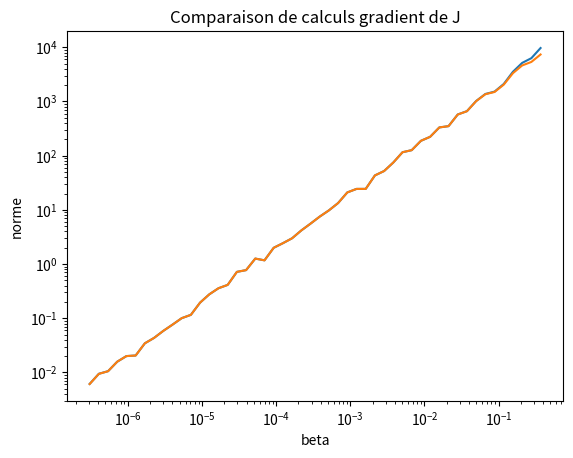

Generate this figure with matplotlib:
# -*- coding : utf-8 -*-

## CALCUL DE LA FONCTIONNELLE J = 1/2<Au,u> + bu
## CALCUL DU GRADIENT DJ = Au + b
## CALCUL DU GRADIENT PAR LA METHODE DE L'ADJOINT

## COMPARAISON DES TROIS METHODES

###################### 1D TRANSPORT EQUATION USING FINITE DIFFERENCES ##########################


### IMPORTATION
import numpy as np
import math
import sys
from matplotlib import pyplot as plt
from matplotlib import animation

#################################################################################################

### DEFINITION ELLIPTIC FUNCTION J
def FunctionQuad(NT,NX,T,L,alpha,state_apriori,gamma,mu,zeta):
    ### OBSERVER - MOMENT OPERATOR
    # First moment
    operator_moment_1 = (L/NX)*np.linspace(0, L, NX+1)
    operator_moment_1[NX]=0
    # Second moment
    operator_moment_2= (L/NX)*np.square(np.linspace(0, L, NX+1))
    operator_moment_2[NX]= 0
    # Concatenate
    observer = np.vstack((operator_moment_1, operator_moment_2))
    observer_transpose = np.transpose(observer)

    ### DYNAMIC FLOW PHI
    CFL = b*(T/NT)*(NX/L)
    flow = np.eye(NX+1,NX+1) + CFL*(-np.eye(NX+1,NX+1) + np.diag(np.ones(NX),1))
    flow_transpose = np.eye(NX+1,NX+1) + CFL*(-np.eye(NX+1,NX+1) + np.diag(np.ones(NX),-1))

    ### NORM SPACE
     # Construction of the norm of the two spaces
    standart_deviation = 0.001
    norm_observation = (T/NT)*(1/standart_deviation)**2*np.eye(2)
    norm_state = (L/NX)*np.eye(NX+1)

    # Computing A size NX+1,NX+1
    A_function = alpha*norm_state
    A_intermediate = gamma*np.transpose(observer).dot(norm_observation).dot(observer)
    A_function += A_intermediate
    for i in range(1,NT+1):
        A_intermediate = flow_transpose.dot(A_intermediate).dot(flow)
        A_function += A_intermediate

    # Computing b size NX+1,1
    state_ap = np.zeros((NX+1,NT+1))
    state_ap[:,0] = state_apriori.copy()
    b_function = gamma*observer_transpose.dot(norm_observation)\
    .dot(mu[:,0]-observer.dot(state_ap[:,0]))
    for j in range(1,NT+1):
        state_ap[:,j]=flow.dot(state_ap[:,j-1])
        b_intermediate = gamma*observer_transpose.dot(norm_observation)\
        .dot(mu[:,j]-observer.dot(state_ap[:,j]))
        for k in range(1,j+1):
            b_intermediate = flow_transpose.dot(b_intermediate)
        b_function += b_intermediate
    
    # Computimg J = 1/2<Azeta,zeta> - <b,zeta> size 1,1
    J = (1/2)*np.transpose(zeta).dot(A_function).dot(zeta) - np.transpose(b_function).dot(zeta)

    return J


### GRADIENT DIRECT COMPUTATION
def GradientFonctionQuad_1(NT,NX,T,L,alpha,state_apriori,gamma,mu,zeta):

    ### OBSERVER - MOMENT OPERATOR
    # First moment
    operator_moment_1 = (L/NX)*np.linspace(0, L, NX+1)
    operator_moment_1[NX]=0
    # Second moment
    operator_moment_2= (L/NX)*np.square(np.linspace(0, L, NX+1))
    operator_moment_2[NX]= 0
    # Concatenate
    observer = np.vstack((operator_moment_1, operator_moment_2))
    observer_transpose = np.transpose(observer)

    ### DYNAMIC FLOW PHI
    CFL = b*(T/NT)*(NX/L)
    flow = np.eye(NX+1,NX+1) + CFL*(-np.eye(NX+1,NX+1) + np.diag(np.ones(NX),1))
    flow_transpose = np.eye(NX+1,NX+1) + CFL*(-np.eye(NX+1,NX+1) + np.diag(np.ones(NX),-1))

    ### NORM SPACE
     # Construction of the norm of the two spaces
    standart_deviation = 0.001
    norm_observation = (T/NT)*(1/standart_deviation)**2*np.eye(2)
    norm_state = (L/NX)*np.eye(NX+1)
 
    ### COMPUTATION OF A
    # Initialisation of the quadratic function
    A_dJ = alpha*norm_state 
    A_intermediate_1 = gamma*observer_transpose.dot(norm_observation).dot(observer)
    A_dJ += A_intermediate_1

    for j in range(1,NT+1):
        A_intermediate_1 = flow_transpose.dot(A_intermediate_1).dot(flow)
        A_dJ += A_intermediate_1
        
    ### COMPUTATION OF b
    state_a = np.zeros((NX+1,NT+1)) # Saving the solution of the transport equation
    state_a[:,0] = state_apriori.copy() # Initial condition set as a gaussian
    b_dJ = gamma*observer_transpose.dot(norm_observation)\
    .dot(mu[:,0] - observer.dot(state_a[:,0]))
    # Computation of the state time dependant with a priori as initial condition

    for i in range(1,NT+1):
        # Computation of the solution knowing a priori
        state_a[:,i] = np.dot(flow,state_a[:,i-1])
        # Gap between observation and modelisation
        b_intermediate_1 = gamma*np.transpose(observer).dot(norm_observation)\
        .dot(mu[:,i] - observer.dot(state_a[:,i]))
        for k in range(1,i+1):
            b_intermediate_1= flow_transpose.dot(b_intermediate_1)
        b_dJ += b_intermediate_1
                  
    dJ = A_dJ.dot(zeta) - b_dJ

    return dJ


### GRADIENT 4DVAR
def GradientFonctionQuad_2(NT,NX,T,L,alpha,state_apriori,gamma,mu,zeta):

    ### OBSERVER - MOMENT OPERATOR
    # First moment
    operator_moment_1 = (L/NX)*np.linspace(0, L, NX+1)
    operator_moment_1[NX]=0
    # Second moment
    operator_moment_2= (L/NX)*np.square(np.linspace(0, L, NX+1))
    operator_moment_2[NX]= 0
    # Concatenate
    observer = np.vstack((operator_moment_1, operator_moment_2))
    observer_transpose = np.transpose(observer)

    ### DYNAMIC FLOW PHI
    CFL = b*(T/NT)*(NX/L)
    flow = np.eye(NX+1,NX+1) + CFL*(-np.eye(NX+1,NX+1) + np.diag(np.ones(NX),1))
    flow_transpose = np.eye(NX+1,NX+1) + CFL*(-np.eye(NX+1,NX+1) + np.diag(np.ones(NX),-1))

    ### NORM SPACE
    # Construction of the norm of the two spaces
    standart_deviation = 0.001
    norm_observation = (T/NT)*(1/standart_deviation)**2*np.eye(2)
    inv_norm_observation = (standart_deviation)**2/(T/NT)*np.eye(2)
    norm_state = (L/NX)*np.eye(NX+1)
    inv_norm_state = (NX/L)*np.eye(NX+1)

    ### INITIALISATION STATE VECTORS
    # Adjoint state 
    adjoint_state = np.zeros((NX+1,NT+1))
    # State
    state_4dvar = np.zeros((NX+1,NT+1)) # current state
    state_4dvar[:,0] = state_apriori.copy() + zeta

    # Comnputation of solution knowing the initial condition with k observation
    for i in range(0,NT):
        state_4dvar[:,i+1] = np.dot(flow,state_4dvar[:,i])
        
    # Computation of the adjoint state
    adjoint_state[:,NT] = np.zeros(NX+1)
    for ii in range(NT,0,-1):
        adjoint_state[:,ii-1] = np.dot(flow_transpose, adjoint_state[:,ii])\
        + observer_transpose.dot(norm_observation)\
        .dot(mu[:,ii-1]-np.dot(observer,state_4dvar[:,ii-1]))

    # Computation of the gradient
    grad_J = alpha*norm_state.dot(zeta) - gamma*adjoint_state[:,0]
    
    return grad_J


###############################################################################################


### PHYSICAL PARAMETERS
b = 0.2  # Depolymerisation speed
L = 1.0  # Domain size
T = 5.0  # Integration time

### NUMERICAL PARAMETERS
NT = 50 # Number of time steps
NX = 50 # Initial number of grid points
step_save = 10 # Numbers of saving (to plot the solution)


### OBSERVER - MOMENT OPERATOR
# First moment
operator_moment_1 = (L/NX)*np.linspace(0, L, NX+1)
operator_moment_1[NX]=0
# Second moment
operator_moment_2= (L/NX)*np.square(np.linspace(0, L, NX+1))
operator_moment_2[NX]= 0
# Concatenate
observer = np.vstack((operator_moment_1, operator_moment_2))

### DYNAMIC FLOW PHI
CFL = b*(T/NT)*(NX/L)
flow = np.eye(NX+1,NX+1) + CFL*(-np.eye(NX+1,NX+1) + np.diag(np.ones(NX),1))
flow_transpose = np.eye(NX+1,NX+1) + CFL*(-np.eye(NX+1,NX+1) + np.diag(np.ones(NX),-1))

### NORM SPACE
# Construction of the norm of the two spaces
standart_deviation = 0.001
norm_observation = (T/NT)*(1/standart_deviation)**2*np.eye(2)
inv_norm_observation = (standart_deviation)**2/(T/NT)*np.eye(2)
norm_state = (L/NX)*np.eye(NX+1)
inv_norm_state = (NX/L)*np.eye(NX+1)


### DATA GENERATION ############################################################################

### INITIAL CONDITION
x = np.linspace(0.0,L,NX+1)
sigma = L/10
gaussienne = (sigma*np.sqrt(2*np.pi))**-1*np.exp(-(x-L/2)**2/(2*sigma**2)) # Gaussienne
gaussienne[NX] = 0

### VECTOR INITIALISATION
state = np.zeros((NX+1,NT+1)) # Saving the solution of the transport equation
state[:,0] = gaussienne.copy() # Initial condition set as a gaussian
step_register = int((NT+1)/step_save)
mu = np.zeros((2,NT+1)) # First and second order moment

### DIRECT COMPUTATION OF THE SOLUTION
for i in range(0,NT):
    # Calculation of the moment
    mu[:,i] = np.dot(observer,state[:,i])
    # Dynamic computation
    state[:,i+1] = np.dot(flow,state[:,i]) 


###############################################################################################

# State Initialisation
gaussienne_d = (sigma*np.sqrt(2*np.pi))**-1*np.exp(-(x-L/3)**2/(2*sigma**2))
gaussienne_d[NX]=0
double_ic = np.cos(4*np.pi*x/L+np.pi)+ np.ones(NX+1)
# Initial state a priori
state_apriori = gaussienne_d.copy()
# Weight on the measure
gamma = 1
# Weight on the a priori
alpha = 1



###############################################################################################
### TEST  #####################################################################################

npoint = 50
zeta = np.random.rand(NX+1)
beta_liste = np.exp(np.linspace(-1.0,-15.0,npoint))
print(beta_liste)
n_zeta = np.transpose(zeta).dot(norm_state).dot(zeta)
gradJ_0_array = np.zeros(npoint)
n_vecteur1_array = np.zeros(npoint)
n_vecteur2_array = np.zeros(npoint)
epsilon = np.zeros(npoint)

for iii, beta in enumerate(beta_liste):
    delta_zeta = beta*np.random.rand(NX+1)

    gradJ_0 = FunctionQuad(NT,NX,T,L,alpha,state_apriori,gamma,mu,zeta+beta*delta_zeta)\
    -FunctionQuad(NT,NX,T,L,alpha,state_apriori,gamma,mu,zeta)
    gradJ_0_array[iii] = gradJ_0/beta

    vecteur2 = GradientFonctionQuad_2(NT,NX,T,L,alpha,state_apriori,gamma,mu,zeta)
    n_vecteur2_array[iii] = vecteur2.transpose().dot(delta_zeta)

    epsilon[iii] = abs(gradJ_0_array[iii]-n_vecteur2_array[iii])

### PLOTS !!

plt.loglog()
plt.xlabel('beta')
plt.ylabel('norme')
#plit.ylabel("difference")
p0 = plt.plot(beta_liste,gradJ_0_array, label ="difference")
p1 = plt.plot(beta_liste,n_vecteur2_array, label = "adjoint")
# p0 = plt.plot(beta_liste, epsilon, label = "écart gradient")
plt.title("Comparaison de calculs gradient de J")
plt.show()